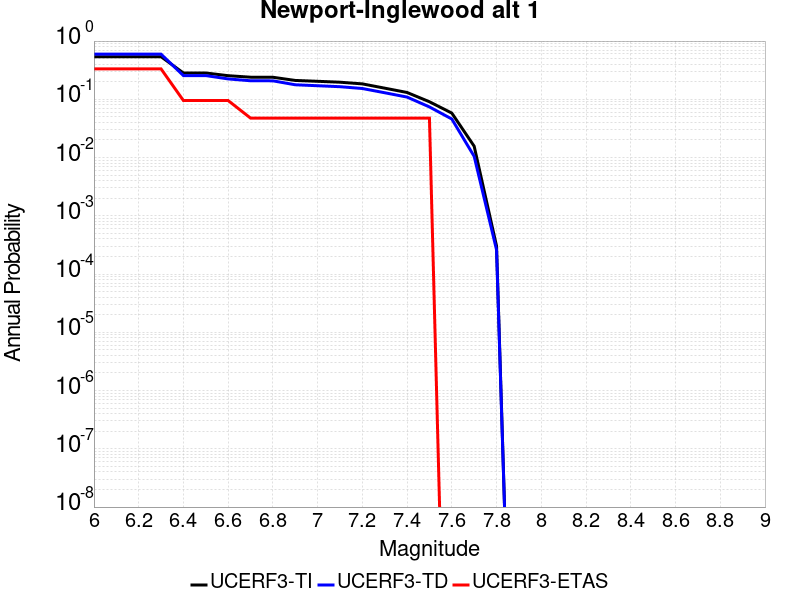

The table this chart was drawn from, first rows:
Magnitude, UCERF3-TI Prob, UCERF3-TD Prob, UCERF3-ETAS Prob
6.0, 0.5389, 0.5959, 0.3333
6.1, 0.5389, 0.5959, 0.3333
6.2, 0.5389, 0.5959, 0.3333
6.3, 0.5389, 0.5959, 0.3333
6.4, 0.2831, 0.2556, 0.09524
6.5, 0.2831, 0.2556, 0.09524
6.6, 0.2545, 0.2239, 0.09524
6.7, 0.2397, 0.2082, 0.04762
6.8, 0.2391, 0.2077, 0.04762
6.9, 0.2109, 0.1777, 0.04762
7.0, 0.2039, 0.1711, 0.04762
7.1, 0.1966, 0.1646, 0.04762
7.2, 0.1841, 0.1533, 0.04762
7.3, 0.1554, 0.1296, 0.04762
7.4, 0.131, 0.1092, 0.04762
7.5, 0.09079, 0.07398, 0.04762
7.6, 0.05801, 0.04591, 0.0
7.7, 0.01565, 0.01049, 0.0
7.8, 3.027386E-4, 2.604207E-4, 0.0
